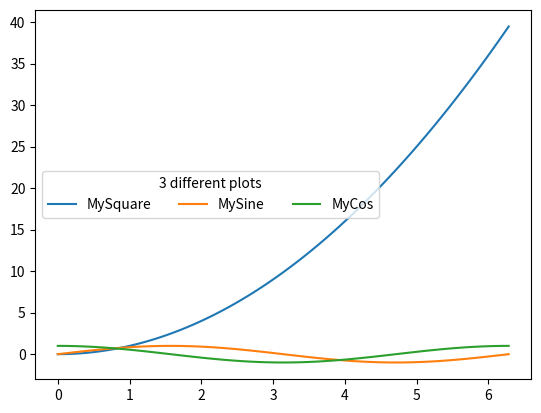

Here is the Python script that generated this plot:
import matplotlib.pyplot as myplt
import numpy as mynp
myarr1 = mynp.linspace(0, 2*mynp.pi,100)

myplt.plot(myarr1, myarr1**2, label='MySquare')
myplt.plot(myarr1, mynp.sin(myarr1), label='MySine')
myplt.plot(myarr1, mynp.cos(myarr1), label='MyCos')
myplt.legend(title = "3 different plots", loc=6, ncol=3)

myleft,myright = myplt.xlim()
mybottom, mytop = myplt.ylim()
print('The Left limit value on the x-axis:',myleft)
print('The Right limit value on the x-axis:',myright)
print('The Bottom limit value on the y-axis:',mybottom)
print('The Top limit value on the y-axis:',mytop)
myplt.show()